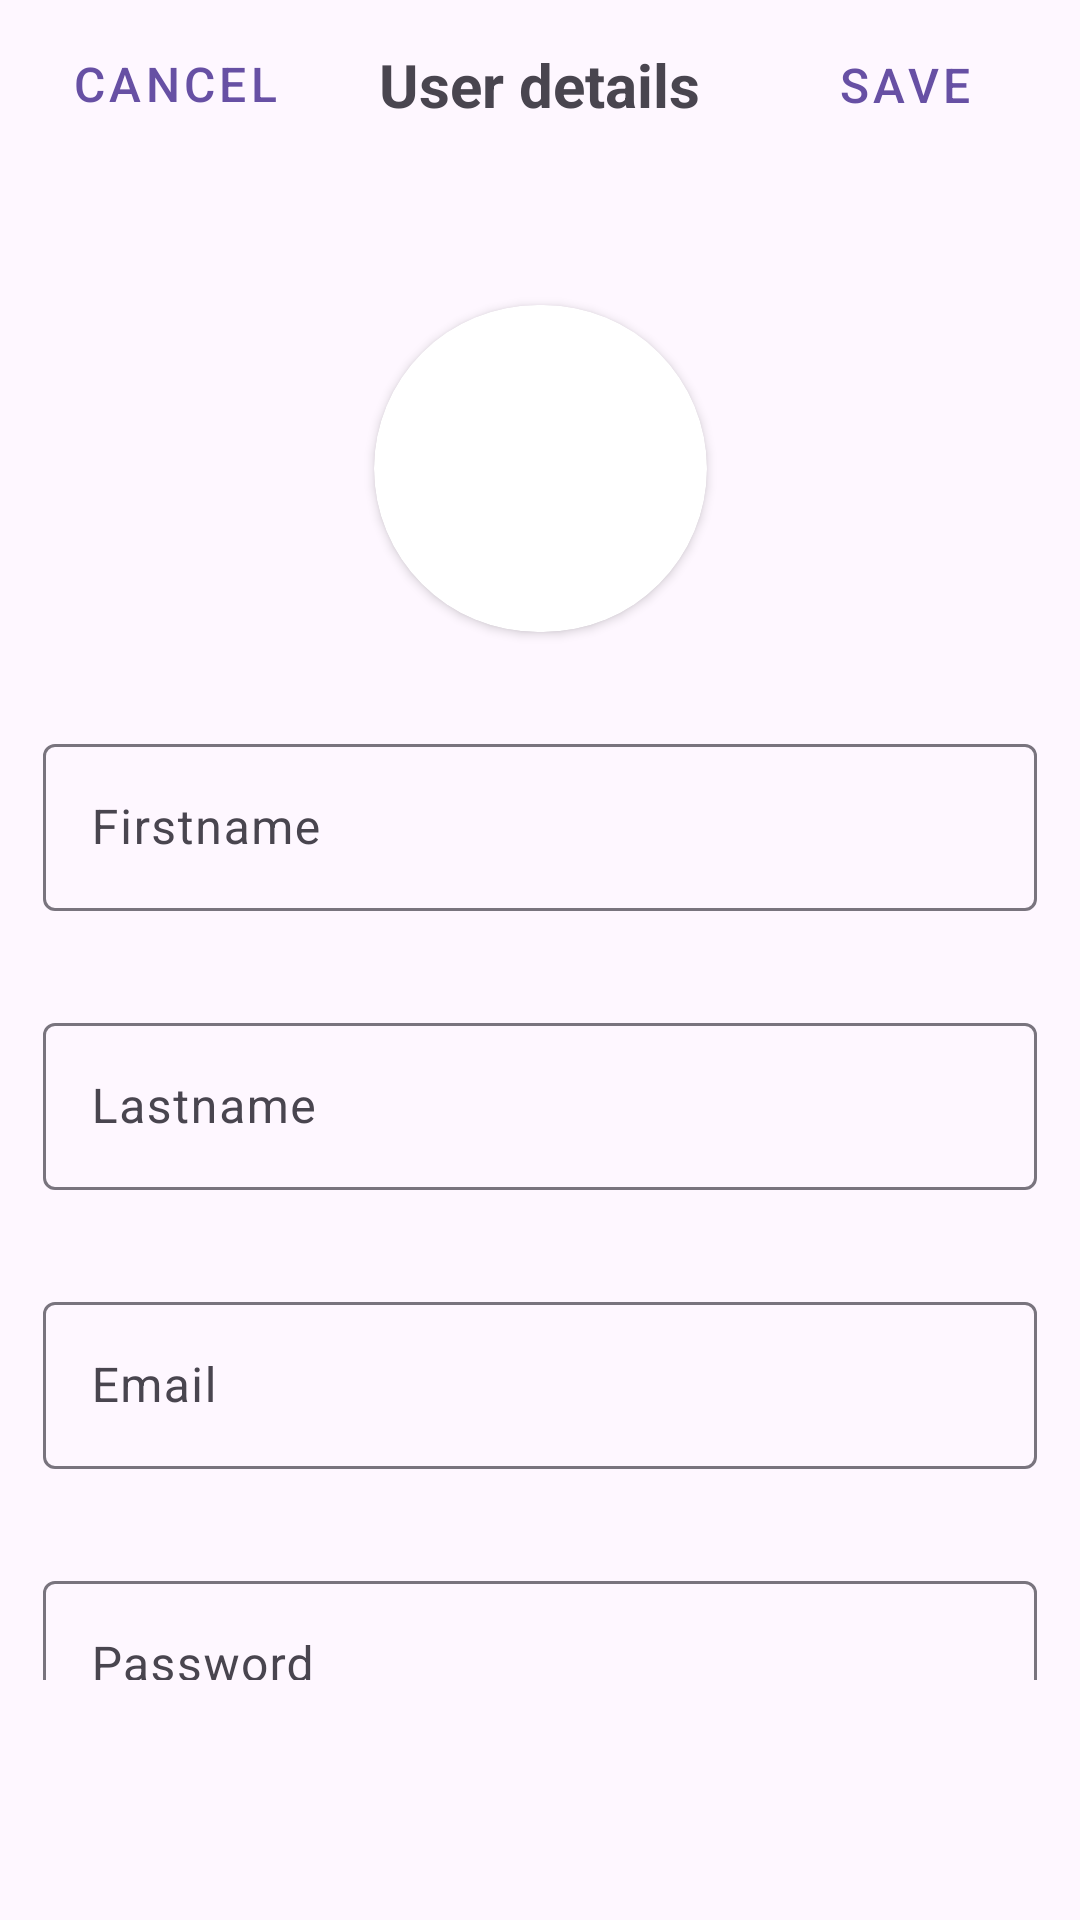

This screen was rendered from an Android layout file. Write that file and the resources it references.
<!-- AndroidManifest.xml: application theme Theme.SplitShare -->
<!-- res/layout/edit_profile_fragment.xml -->
<?xml version="1.0" encoding="utf-8"?>
<androidx.core.widget.NestedScrollView xmlns:android="http://schemas.android.com/apk/res/android"
    xmlns:app="http://schemas.android.com/apk/res-auto"
    xmlns:tools="http://schemas.android.com/tools"
    android:layout_width="match_parent"
    android:layout_height="match_parent"
    android:fillViewport="true"
    android:paddingBottom="80dp">

    <androidx.constraintlayout.widget.ConstraintLayout
        android:id="@+id/profileFragment"
        android:layout_width="match_parent"
        android:layout_height="match_parent"
        tools:context=".profile.EditProfileFragment">


        <androidx.constraintlayout.widget.Guideline
            android:id="@+id/guideline20"
            android:layout_width="wrap_content"
            android:layout_height="wrap_content"
            android:layout_marginStart="16dp"
            android:orientation="vertical"
            app:layout_constraintGuide_percent="0.04"
            app:layout_constraintStart_toStartOf="parent" />

        <androidx.constraintlayout.widget.Guideline
            android:id="@+id/guideline21"
            android:layout_width="wrap_content"
            android:layout_height="wrap_content"
            android:layout_marginEnd="16dp"
            android:orientation="vertical"
            app:layout_constraintEnd_toEndOf="parent"
            app:layout_constraintGuide_percent="0.96" />

        <TextView
            android:id="@+id/textView8"
            android:layout_width="wrap_content"
            android:layout_height="wrap_content"
            android:text="User details"
            android:textSize="20sp"
            android:textStyle="bold"
            app:layout_constraintBottom_toBottomOf="@+id/cancelButton"
            app:layout_constraintEnd_toStartOf="@+id/saveChangesButton"
            app:layout_constraintHorizontal_bias="0.496"
            app:layout_constraintStart_toEndOf="@+id/cancelButton"
            app:layout_constraintTop_toTopOf="@+id/cancelButton" />

        <androidx.cardview.widget.CardView
            android:id="@+id/cardView"
            android:layout_width="111dp"
            android:layout_height="109dp"
            android:layout_marginTop="60dp"
            app:cardBackgroundColor="@color/white"
            app:cardCornerRadius="250dp"
            app:layout_constraintEnd_toStartOf="@+id/guideline21"
            app:layout_constraintStart_toStartOf="@+id/guideline20"
            app:layout_constraintTop_toBottomOf="@+id/textView8">

            <ImageView
                android:layout_width="match_parent"
                android:layout_height="match_parent"
                android:scaleType="fitCenter"
                android:src="@drawable/profile" />
        </androidx.cardview.widget.CardView>

        <com.google.android.material.textfield.TextInputLayout
            android:id="@+id/firstNameTIL"
            android:layout_width="0dp"
            android:layout_height="wrap_content"
            android:layout_marginTop="32dp"
            app:layout_constraintEnd_toStartOf="@+id/guideline21"
            app:layout_constraintStart_toStartOf="@+id/guideline20"
            app:layout_constraintTop_toBottomOf="@+id/cardView">

            <com.google.android.material.textfield.TextInputEditText
                android:layout_width="match_parent"
                android:layout_height="wrap_content"
                android:hint="Firstname" />
        </com.google.android.material.textfield.TextInputLayout>

        <com.google.android.material.textfield.TextInputLayout
            android:id="@+id/lastNameTIL"
            android:layout_width="0dp"
            android:layout_height="wrap_content"
            android:layout_marginTop="32dp"
            app:layout_constraintEnd_toStartOf="@+id/guideline21"
            app:layout_constraintStart_toStartOf="@+id/guideline20"
            app:layout_constraintTop_toBottomOf="@+id/firstNameTIL">

            <com.google.android.material.textfield.TextInputEditText
                android:layout_width="match_parent"
                android:layout_height="wrap_content"
                android:hint="Lastname" />
        </com.google.android.material.textfield.TextInputLayout>

        <com.google.android.material.textfield.TextInputLayout
            android:id="@+id/emailTIL"
            android:layout_width="0dp"
            android:layout_height="wrap_content"
            android:layout_marginTop="32dp"
            app:layout_constraintEnd_toStartOf="@+id/guideline21"
            app:layout_constraintStart_toStartOf="@+id/guideline20"
            app:layout_constraintTop_toBottomOf="@+id/lastNameTIL">

            <com.google.android.material.textfield.TextInputEditText
                android:layout_width="match_parent"
                android:layout_height="wrap_content"
                android:hint="Email" />
        </com.google.android.material.textfield.TextInputLayout>

        <com.google.android.material.textfield.TextInputLayout
            android:id="@+id/passwordTIL"
            android:layout_width="0dp"
            android:layout_height="wrap_content"
            android:layout_marginTop="32dp"
            app:layout_constraintEnd_toStartOf="@+id/guideline21"
            app:layout_constraintStart_toStartOf="@+id/guideline20"
            app:layout_constraintTop_toBottomOf="@+id/emailTIL">

            <com.google.android.material.textfield.TextInputEditText
                android:layout_width="match_parent"
                android:layout_height="wrap_content"
                android:hint="Password"
                android:inputType="textPassword" />
        </com.google.android.material.textfield.TextInputLayout>

        <Button
            android:id="@+id/saveChangesButton"
            style="@style/Widget.MaterialComponents.Button.TextButton"
            android:layout_width="0dp"
            android:layout_height="wrap_content"
            android:text="Save"
            android:textSize="16sp"
            app:layout_constraintBottom_toBottomOf="@+id/textView8"
            app:layout_constraintEnd_toStartOf="@+id/guideline21"
            app:layout_constraintTop_toTopOf="@+id/textView8" />

        <Button
            android:id="@+id/cancelButton"
            style="@style/Widget.MaterialComponents.Button.TextButton"
            android:layout_width="0dp"
            android:layout_height="wrap_content"
            android:layout_marginTop="4dp"
            android:text="Cancel"
            android:textSize="16sp"
            app:layout_constraintStart_toStartOf="@+id/guideline20"
            app:layout_constraintTop_toTopOf="parent" />

        <com.google.android.material.textfield.TextInputLayout
            android:id="@+id/phoneNumberTIL"
            android:layout_width="0dp"
            android:layout_height="wrap_content"
            android:layout_marginTop="32dp"
            app:layout_constraintEnd_toStartOf="@+id/guideline21"
            app:layout_constraintStart_toStartOf="@+id/guideline20"
            app:layout_constraintTop_toBottomOf="@+id/passwordTIL">

            <com.google.android.material.textfield.TextInputEditText
                android:layout_width="match_parent"
                android:layout_height="wrap_content"
                android:hint="Phone Number" />
        </com.google.android.material.textfield.TextInputLayout>

    </androidx.constraintlayout.widget.ConstraintLayout>
</androidx.core.widget.NestedScrollView>
<!-- resources referenced by this layout -->
<resources>
  <style name="Theme.SplitShare" parent="Base.Theme.SplitShare" />
  <style name="Base.Theme.SplitShare" parent="Theme.Material3.DayNight.NoActionBar">
          
          
      </style>
  <!-- not gathered from this repository: default colours our renderer supplied (Android Studio template values) -->
  <color name="white">#FFFFFFFF</color>
</resources>
